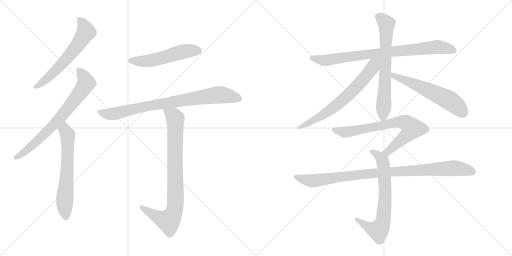
t = 0.00 s
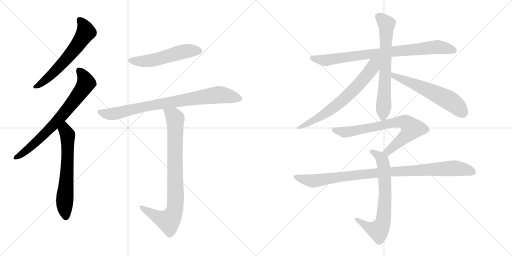
t = 2.17 s
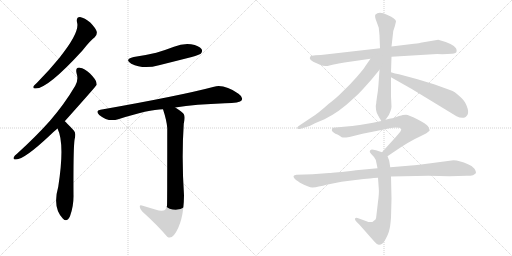
t = 4.34 s
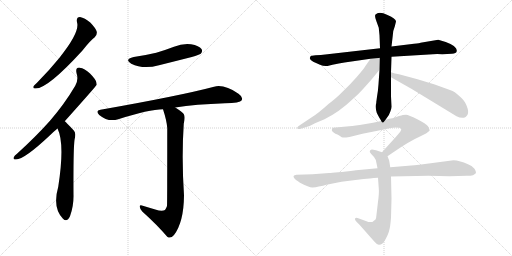
t = 6.51 s
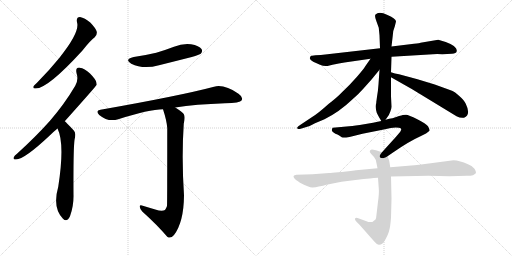
t = 8.68 s
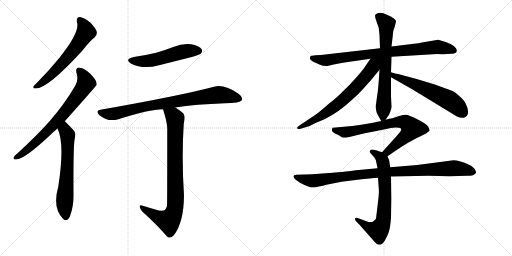
t = 10.85 s

The animated SVG that drew these frames (rendered in a browser with its animation timeline set to each time). Animation: 13 CSS @keyframes rules; one cycle of 10.85 s.

<svg version="1.1" viewBox="0 0 2048 1024" xmlns="http://www.w3.org/2000/svg">
  <g stroke="lightgray" stroke-dasharray="1,1" stroke-width="1" transform="scale(4, 4)">
    <line x1="0" y1="0" x2="256" y2="256"></line>
    <line x1="256" y1="0" x2="0" y2="256"></line>
    <line x1="128" y1="0" x2="128" y2="256"></line>
    <line x1="0" y1="128" x2="256" y2="128"></line>
    <line x1="256" y1="0" x2="512" y2="256"></line>
    <line x1="512" y1="0" x2="256" y2="256"></line>
    <line x1="384" y1="0" x2="384" y2="256"></line>
    <line x1="256" y1="128" x2="512" y2="128"></line>
  </g>
<g transform="scale(1, -1) translate(0, -850)">
   <style type="text/css">
    @keyframes keyframes0 {
      from {
       stroke: black;
       stroke-dashoffset: 609;
       stroke-width: 128;
       }
       66% {
       animation-timing-function: step-end;
       stroke: black;
       stroke-dashoffset: 0;
       stroke-width: 128;
       }
       to {
       stroke: black;
       stroke-width: 1024;
       }
       }
       #make-me-a-hanzi-animation-0 {
         animation: keyframes0 0.745605s both;
         animation-delay: 0.000000s;
         animation-timing-function: linear;
       }
    @keyframes keyframes1 {
      from {
       stroke: black;
       stroke-dashoffset: 724;
       stroke-width: 128;
       }
       70% {
       animation-timing-function: step-end;
       stroke: black;
       stroke-dashoffset: 0;
       stroke-width: 128;
       }
       to {
       stroke: black;
       stroke-width: 1024;
       }
       }
       #make-me-a-hanzi-animation-1 {
         animation: keyframes1 0.839193s both;
         animation-delay: 0.745605s;
         animation-timing-function: linear;
       }
    @keyframes keyframes2 {
      from {
       stroke: black;
       stroke-dashoffset: 632;
       stroke-width: 128;
       }
       67% {
       animation-timing-function: step-end;
       stroke: black;
       stroke-dashoffset: 0;
       stroke-width: 128;
       }
       to {
       stroke: black;
       stroke-width: 1024;
       }
       }
       #make-me-a-hanzi-animation-2 {
         animation: keyframes2 0.764323s both;
         animation-delay: 1.584798s;
         animation-timing-function: linear;
       }
    @keyframes keyframes3 {
      from {
       stroke: black;
       stroke-dashoffset: 528;
       stroke-width: 128;
       }
       63% {
       animation-timing-function: step-end;
       stroke: black;
       stroke-dashoffset: 0;
       stroke-width: 128;
       }
       to {
       stroke: black;
       stroke-width: 1024;
       }
       }
       #make-me-a-hanzi-animation-3 {
         animation: keyframes3 0.679688s both;
         animation-delay: 2.349121s;
         animation-timing-function: linear;
       }
    @keyframes keyframes4 {
      from {
       stroke: black;
       stroke-dashoffset: 822;
       stroke-width: 128;
       }
       73% {
       animation-timing-function: step-end;
       stroke: black;
       stroke-dashoffset: 0;
       stroke-width: 128;
       }
       to {
       stroke: black;
       stroke-width: 1024;
       }
       }
       #make-me-a-hanzi-animation-4 {
         animation: keyframes4 0.918945s both;
         animation-delay: 3.028809s;
         animation-timing-function: linear;
       }
    @keyframes keyframes5 {
      from {
       stroke: black;
       stroke-dashoffset: 847;
       stroke-width: 128;
       }
       73% {
       animation-timing-function: step-end;
       stroke: black;
       stroke-dashoffset: 0;
       stroke-width: 128;
       }
       to {
       stroke: black;
       stroke-width: 1024;
       }
       }
       #make-me-a-hanzi-animation-5 {
         animation: keyframes5 0.939290s both;
         animation-delay: 3.947754s;
         animation-timing-function: linear;
       }
    @keyframes keyframes6 {
      from {
       stroke: black;
       stroke-dashoffset: 828;
       stroke-width: 128;
       }
       73% {
       animation-timing-function: step-end;
       stroke: black;
       stroke-dashoffset: 0;
       stroke-width: 128;
       }
       to {
       stroke: black;
       stroke-width: 1024;
       }
       }
       #make-me-a-hanzi-animation-6 {
         animation: keyframes6 0.923828s both;
         animation-delay: 4.887044s;
         animation-timing-function: linear;
       }
    @keyframes keyframes7 {
      from {
       stroke: black;
       stroke-dashoffset: 684;
       stroke-width: 128;
       }
       69% {
       animation-timing-function: step-end;
       stroke: black;
       stroke-dashoffset: 0;
       stroke-width: 128;
       }
       to {
       stroke: black;
       stroke-width: 1024;
       }
       }
       #make-me-a-hanzi-animation-7 {
         animation: keyframes7 0.806641s both;
         animation-delay: 5.810872s;
         animation-timing-function: linear;
       }
    @keyframes keyframes8 {
      from {
       stroke: black;
       stroke-dashoffset: 681;
       stroke-width: 128;
       }
       69% {
       animation-timing-function: step-end;
       stroke: black;
       stroke-dashoffset: 0;
       stroke-width: 128;
       }
       to {
       stroke: black;
       stroke-width: 1024;
       }
       }
       #make-me-a-hanzi-animation-8 {
         animation: keyframes8 0.804199s both;
         animation-delay: 6.617513s;
         animation-timing-function: linear;
       }
    @keyframes keyframes9 {
      from {
       stroke: black;
       stroke-dashoffset: 581;
       stroke-width: 128;
       }
       65% {
       animation-timing-function: step-end;
       stroke: black;
       stroke-dashoffset: 0;
       stroke-width: 128;
       }
       to {
       stroke: black;
       stroke-width: 1024;
       }
       }
       #make-me-a-hanzi-animation-9 {
         animation: keyframes9 0.722819s both;
         animation-delay: 7.421712s;
         animation-timing-function: linear;
       }
    @keyframes keyframes10 {
      from {
       stroke: black;
       stroke-dashoffset: 728;
       stroke-width: 128;
       }
       70% {
       animation-timing-function: step-end;
       stroke: black;
       stroke-dashoffset: 0;
       stroke-width: 128;
       }
       to {
       stroke: black;
       stroke-width: 1024;
       }
       }
       #make-me-a-hanzi-animation-10 {
         animation: keyframes10 0.842448s both;
         animation-delay: 8.144531s;
         animation-timing-function: linear;
       }
    @keyframes keyframes11 {
      from {
       stroke: black;
       stroke-dashoffset: 695;
       stroke-width: 128;
       }
       69% {
       animation-timing-function: step-end;
       stroke: black;
       stroke-dashoffset: 0;
       stroke-width: 128;
       }
       to {
       stroke: black;
       stroke-width: 1024;
       }
       }
       #make-me-a-hanzi-animation-11 {
         animation: keyframes11 0.815592s both;
         animation-delay: 8.986979s;
         animation-timing-function: linear;
       }
    @keyframes keyframes12 {
      from {
       stroke: black;
       stroke-dashoffset: 974;
       stroke-width: 128;
       }
       76% {
       animation-timing-function: step-end;
       stroke: black;
       stroke-dashoffset: 0;
       stroke-width: 128;
       }
       to {
       stroke: black;
       stroke-width: 1024;
       }
       }
       #make-me-a-hanzi-animation-12 {
         animation: keyframes12 1.042643s both;
         animation-delay: 9.802571s;
         animation-timing-function: linear;
       }
</style>
<path d="M 308.0 761.5 Q 321.0 722.5 238.0 619.5 Q 199.0 571.5 148.0 519.5 Q 138.0 510.5 134.0 505.5 Q 130.0 495.5 143.0 496.5 Q 191.0 496.5 329.0 647.5 Q 362.0 689.5 379.0 701.5 Q 389.0 710.5 387.0 723.5 Q 384.0 736.5 361.0 760.5 Q 339.0 779.5 320.0 782.5 Q 304.0 782.5 308.0 761.5 Z" fill="lightgray"></path> 
<path d="M 259.0 365.5 Q 385.0 506.5 387.0 511.5 Q 386.0 515.5 386.0 518.5 Q 385.0 531.5 360.0 556.5 Q 338.0 577.5 319.0 579.5 Q 301.0 580.5 306.0 558.5 Q 315.0 530.5 301.0 507.5 Q 258.0 434.5 200.0 367.5 Q 143.0 303.5 68.0 235.5 Q 58.0 228.5 55.0 221.5 Q 51.0 211.5 64.0 212.5 Q 97.0 212.5 200.0 309.5 Q 213.0 322.5 230.0 336.5 L 259.0 365.5 Z" fill="lightgray"></path> 
<path d="M 230.0 336.5 Q 260.0 276.5 233.0 103.5 Q 209.0 19.5 252.0 -24.5 Q 268.0 -40.5 280.0 -14.5 Q 295.0 25.5 294.0 70.5 Q 293.0 250.5 298.0 290.5 Q 305.0 317.5 296.0 327.5 Q 263.0 363.5 259.0 365.5 C 237.0 385.5 218.0 364.5 230.0 336.5 Z" fill="lightgray"></path> 
<path d="M 535.0 622.5 Q 495.0 612.5 525.0 595.5 Q 573.0 571.5 636.0 589.5 Q 700.0 605.5 767.0 622.5 Q 798.0 631.5 803.0 635.5 Q 812.0 645.5 806.0 654.5 Q 797.0 667.5 764.0 673.5 Q 730.0 677.5 696.0 663.5 Q 662.0 650.5 625.0 639.5 Q 583.0 629.5 535.0 622.5 Z" fill="lightgray"></path> 
<path d="M 701.0 420.5 Q 782.0 433.5 900.0 437.5 Q 960.0 437.5 967.0 449.5 Q 973.0 462.5 954.0 475.5 Q 897.0 514.5 856.0 503.5 Q 720.0 467.5 402.0 411.5 Q 380.0 408.5 397.0 390.5 Q 433.0 360.5 473.0 373.5 Q 596.0 413.5 652.0 413.5 L 701.0 420.5 Z" fill="lightgray"></path> 
<path d="M 621.0 12.5 Q 599.0 19.5 571.0 27.5 Q 558.0 31.5 559.0 23.5 Q 559.0 16.5 569.0 4.5 Q 630.0 -50.5 669.0 -96.5 Q 682.0 -106.5 696.0 -89.5 Q 735.0 -38.5 736.0 68.5 Q 726.0 218.5 735.0 355.5 Q 742.0 383.5 735.0 394.5 Q 728.0 404.5 701.0 420.5 C 676.0 436.5 643.0 442.5 652.0 413.5 Q 667.0 367.5 669.0 338.5 Q 669.0 31.5 668.0 26.5 Q 665.0 17.5 660.0 10.5 Q 648.0 3.5 621.0 12.5 Z" fill="lightgray"></path> 
<path d="M 1566.0 623.5 L 1732.0 633.5 Q 1747.0 635.5 1769.0 633.5 L 1808.0 635.5 Q 1825.0 637.5 1826.0 643.5 Q 1829.0 647.5 1824.0 657.5 Q 1813.0 675.5 1753.0 691.5 L 1682.0 679.5 Q 1680.0 678.5 1656.0 675.5 L 1566.0 664.5 L 1520.0 657.5 L 1310.0 633.5 Q 1281.0 629.5 1262.0 629.5 Q 1244.0 629.5 1241.0 623.5 L 1239.0 617.5 Q 1241.0 608.5 1253.0 603.5 L 1280.0 591.5 Q 1295.0 584.5 1310.0 586.5 L 1330.0 591.5 Q 1356.0 597.5 1378.0 600.5 L 1482.0 615.5 L 1566.0 623.5 Z" fill="lightgray"></path> 
<path d="M 1542.0 371.5 L 1552.0 385.5 Q 1556.0 390.5 1561.0 403.5 Q 1566.0 416.5 1566.0 423.5 L 1564.0 465.5 L 1564.0 541.5 L 1564.0 561.5 L 1566.0 623.5 L 1566.0 664.5 L 1571.0 707.5 Q 1571.0 726.5 1579.0 744.5 L 1584.0 764.5 Q 1584.0 775.5 1550.0 790.5 Q 1516.0 805.5 1502.0 792.5 Q 1497.0 786.5 1506.0 764.5 L 1515.0 739.5 L 1518.0 709.5 L 1520.0 657.5 L 1518.0 571.5 L 1514.0 513.5 Q 1512.0 484.5 1508.0 463.5 L 1506.0 448.5 Q 1505.0 444.5 1505.0 438.5 Q 1502.0 430.5 1504.0 411.5 L 1507.0 399.5 Q 1512.0 388.5 1518.0 378.5 Q 1525.0 367.5 1525.0 366.5 C 1531.0 356.5 1531.0 356.5 1542.0 371.5 Z" fill="lightgray"></path> 
<path d="M 1482.0 615.5 L 1461.0 585.5 Q 1455.0 574.5 1427.0 542.5 Q 1399.0 510.5 1369.0 482.5 Q 1348.0 460.5 1314.0 434.5 Q 1273.0 397.5 1250.0 383.5 L 1202.0 351.5 Q 1191.0 345.5 1189.0 340.5 Q 1188.0 335.5 1192.0 334.5 Q 1194.0 332.5 1206.0 336.5 L 1232.0 344.5 Q 1239.0 345.5 1260.0 357.5 L 1298.0 373.5 Q 1358.0 403.5 1408.0 451.5 Q 1432.0 471.5 1454.0 496.5 L 1487.0 533.5 L 1518.0 571.5 C 1560.0 623.5 1512.0 658.5 1482.0 615.5 Z" fill="lightgray"></path> 
<path d="M 1564.0 541.5 L 1647.0 494.5 L 1826.0 385.5 Q 1843.0 376.5 1856.0 379.5 Q 1885.0 390.5 1863.0 435.5 Q 1857.0 449.5 1836.0 467.5 Q 1819.0 483.5 1808.0 487.5 L 1739.0 512.5 L 1670.0 533.5 L 1596.0 553.5 Q 1580.0 556.5 1564.0 561.5 C 1535.0 569.5 1538.0 556.5 1564.0 541.5 Z" fill="lightgray"></path> 
<path d="M 1550.0 225.5 L 1572.0 240.5 Q 1635.0 284.5 1682.0 305.5 Q 1708.0 317.5 1718.0 327.5 Q 1720.0 330.5 1712.0 345.5 Q 1705.0 355.5 1669.0 373.5 Q 1634.0 391.5 1624.0 391.5 Q 1615.0 391.5 1611.0 390.5 Q 1607.0 388.5 1596.0 386.5 L 1585.0 382.5 Q 1569.0 376.5 1557.0 375.5 L 1542.0 371.5 L 1525.0 366.5 L 1492.0 359.5 L 1439.0 350.5 Q 1406.0 345.5 1386.0 344.5 L 1331.0 339.5 Q 1328.0 337.5 1328.0 333.5 Q 1323.0 325.5 1345.0 313.5 Q 1346.0 314.5 1367.0 301.5 Q 1372.0 299.5 1385.0 300.5 Q 1398.0 301.5 1410.0 305.5 L 1450.0 315.5 L 1540.0 333.5 Q 1571.0 342.5 1596.0 339.5 Q 1611.0 338.5 1601.0 323.5 Q 1581.0 299.5 1575.0 293.5 L 1528.0 241.5 C 1508.0 219.5 1525.0 208.5 1550.0 225.5 Z" fill="lightgray"></path> 
<path d="M 1566.0 55.5 L 1564.0 144.5 L 1561.0 181.5 L 1557.0 206.5 Q 1557.0 208.5 1550.0 225.5 C 1546.0 235.5 1546.0 235.5 1528.0 241.5 L 1504.0 249.5 L 1488.0 252.5 Q 1485.0 252.5 1480.0 248.5 Q 1476.0 243.5 1484.0 235.5 L 1496.0 222.5 Q 1504.0 213.5 1506.0 197.5 L 1510.0 177.5 L 1512.0 139.5 L 1515.0 97.5 Q 1517.0 79.5 1512.0 43.5 L 1506.0 -7.5 Q 1505.0 -22.5 1502.0 -27.5 Q 1487.0 -44.5 1466.0 -34.5 L 1433.0 -22.5 Q 1425.0 -18.5 1420.0 -23.5 Q 1418.0 -28.5 1426.0 -36.5 L 1438.0 -48.5 L 1498.0 -116.5 Q 1506.0 -126.5 1515.0 -128.5 Q 1529.0 -129.5 1540.0 -110.5 Q 1554.0 -84.5 1557.0 -70.5 Q 1561.0 -57.5 1564.0 -20.5 L 1566.0 55.5 Z" fill="lightgray"></path> 
<path d="M 1564.0 144.5 L 1714.0 147.5 L 1798.0 145.5 L 1868.0 147.5 Q 1877.0 146.5 1892.0 149.5 Q 1901.0 154.5 1904.0 158.5 Q 1905.0 164.5 1898.0 175.5 Q 1891.0 186.5 1872.0 193.5 Q 1856.0 202.5 1838.0 205.5 Q 1827.0 209.5 1814.0 209.5 L 1677.0 191.5 Q 1655.0 188.5 1645.0 188.5 L 1561.0 181.5 L 1510.0 177.5 L 1424.0 169.5 Q 1336.0 158.5 1316.0 158.5 L 1250.0 153.5 L 1186.0 151.5 Q 1167.0 149.5 1178.0 136.5 Q 1182.0 131.5 1200.0 119.5 Q 1240.0 98.5 1251.0 100.5 Q 1262.0 101.5 1275.0 104.5 L 1292.0 107.5 Q 1306.0 112.5 1316.0 113.5 L 1366.0 123.5 L 1430.0 131.5 Q 1440.0 133.5 1512.0 139.5 L 1564.0 144.5 Z" fill="lightgray"></path> 
      <clipPath id="make-me-a-hanzi-clip-0">
      <path d="M 308.0 761.5 Q 321.0 722.5 238.0 619.5 Q 199.0 571.5 148.0 519.5 Q 138.0 510.5 134.0 505.5 Q 130.0 495.5 143.0 496.5 Q 191.0 496.5 329.0 647.5 Q 362.0 689.5 379.0 701.5 Q 389.0 710.5 387.0 723.5 Q 384.0 736.5 361.0 760.5 Q 339.0 779.5 320.0 782.5 Q 304.0 782.5 308.0 761.5 Z" fill="lightgray"></path>
      </clipPath>
      <path clip-path="url(#make-me-a-hanzi-clip-0)" d="M 320.0 768.5 L 338.0 744.5 L 344.0 722.5 L 324.0 689.5 L 227.0 571.5 L 182.0 529.5 L 142.0 504.5 " fill="none" id="make-me-a-hanzi-animation-0" stroke-dasharray="481 962" stroke-linecap="round"></path>

      <clipPath id="make-me-a-hanzi-clip-1">
      <path d="M 259.0 365.5 Q 385.0 506.5 387.0 511.5 Q 386.0 515.5 386.0 518.5 Q 385.0 531.5 360.0 556.5 Q 338.0 577.5 319.0 579.5 Q 301.0 580.5 306.0 558.5 Q 315.0 530.5 301.0 507.5 Q 258.0 434.5 200.0 367.5 Q 143.0 303.5 68.0 235.5 Q 58.0 228.5 55.0 221.5 Q 51.0 211.5 64.0 212.5 Q 97.0 212.5 200.0 309.5 Q 213.0 322.5 230.0 336.5 L 259.0 365.5 Z" fill="lightgray"></path>
      </clipPath>
      <path clip-path="url(#make-me-a-hanzi-clip-1)" d="M 317.0 566.5 L 336.0 542.5 L 343.0 515.5 L 310.0 465.5 L 252.0 390.5 L 162.0 297.5 L 106.0 248.5 L 63.0 220.5 " fill="none" id="make-me-a-hanzi-animation-1" stroke-dasharray="596 1192" stroke-linecap="round"></path>

      <clipPath id="make-me-a-hanzi-clip-2">
      <path d="M 230.0 336.5 Q 260.0 276.5 233.0 103.5 Q 209.0 19.5 252.0 -24.5 Q 268.0 -40.5 280.0 -14.5 Q 295.0 25.5 294.0 70.5 Q 293.0 250.5 298.0 290.5 Q 305.0 317.5 296.0 327.5 Q 263.0 363.5 259.0 365.5 C 237.0 385.5 218.0 364.5 230.0 336.5 Z" fill="lightgray"></path>
      </clipPath>
      <path clip-path="url(#make-me-a-hanzi-clip-2)" d="M 256.0 358.5 L 271.0 303.5 L 269.0 171.5 L 258.0 45.5 L 264.0 -14.5 " fill="none" id="make-me-a-hanzi-animation-2" stroke-dasharray="504 1008" stroke-linecap="round"></path>

      <clipPath id="make-me-a-hanzi-clip-3">
      <path d="M 535.0 622.5 Q 495.0 612.5 525.0 595.5 Q 573.0 571.5 636.0 589.5 Q 700.0 605.5 767.0 622.5 Q 798.0 631.5 803.0 635.5 Q 812.0 645.5 806.0 654.5 Q 797.0 667.5 764.0 673.5 Q 730.0 677.5 696.0 663.5 Q 662.0 650.5 625.0 639.5 Q 583.0 629.5 535.0 622.5 Z" fill="lightgray"></path>
      </clipPath>
      <path clip-path="url(#make-me-a-hanzi-clip-3)" d="M 527.0 610.5 L 592.0 606.5 L 734.0 644.5 L 794.0 646.5 " fill="none" id="make-me-a-hanzi-animation-3" stroke-dasharray="400 800" stroke-linecap="round"></path>

      <clipPath id="make-me-a-hanzi-clip-4">
      <path d="M 701.0 420.5 Q 782.0 433.5 900.0 437.5 Q 960.0 437.5 967.0 449.5 Q 973.0 462.5 954.0 475.5 Q 897.0 514.5 856.0 503.5 Q 720.0 467.5 402.0 411.5 Q 380.0 408.5 397.0 390.5 Q 433.0 360.5 473.0 373.5 Q 596.0 413.5 652.0 413.5 L 701.0 420.5 Z" fill="lightgray"></path>
      </clipPath>
      <path clip-path="url(#make-me-a-hanzi-clip-4)" d="M 400.0 400.5 L 449.0 394.5 L 576.0 424.5 L 875.0 471.5 L 957.0 455.5 " fill="none" id="make-me-a-hanzi-animation-4" stroke-dasharray="694 1388" stroke-linecap="round"></path>

      <clipPath id="make-me-a-hanzi-clip-5">
      <path d="M 621.0 12.5 Q 599.0 19.5 571.0 27.5 Q 558.0 31.5 559.0 23.5 Q 559.0 16.5 569.0 4.5 Q 630.0 -50.5 669.0 -96.5 Q 682.0 -106.5 696.0 -89.5 Q 735.0 -38.5 736.0 68.5 Q 726.0 218.5 735.0 355.5 Q 742.0 383.5 735.0 394.5 Q 728.0 404.5 701.0 420.5 C 676.0 436.5 643.0 442.5 652.0 413.5 Q 667.0 367.5 669.0 338.5 Q 669.0 31.5 668.0 26.5 Q 665.0 17.5 660.0 10.5 Q 648.0 3.5 621.0 12.5 Z" fill="lightgray"></path>
      </clipPath>
      <path clip-path="url(#make-me-a-hanzi-clip-5)" d="M 659.0 406.5 L 694.0 386.5 L 701.0 376.5 L 703.0 59.5 L 698.0 9.5 L 675.0 -33.5 L 631.0 -18.5 L 566.0 21.5 " fill="none" id="make-me-a-hanzi-animation-5" stroke-dasharray="719 1438" stroke-linecap="round"></path>

      <clipPath id="make-me-a-hanzi-clip-6">
      <path d="M 1566.0 623.5 L 1732.0 633.5 Q 1747.0 635.5 1769.0 633.5 L 1808.0 635.5 Q 1825.0 637.5 1826.0 643.5 Q 1829.0 647.5 1824.0 657.5 Q 1813.0 675.5 1753.0 691.5 L 1682.0 679.5 Q 1680.0 678.5 1656.0 675.5 L 1566.0 664.5 L 1520.0 657.5 L 1310.0 633.5 Q 1281.0 629.5 1262.0 629.5 Q 1244.0 629.5 1241.0 623.5 L 1239.0 617.5 Q 1241.0 608.5 1253.0 603.5 L 1280.0 591.5 Q 1295.0 584.5 1310.0 586.5 L 1330.0 591.5 Q 1356.0 597.5 1378.0 600.5 L 1482.0 615.5 L 1566.0 623.5 Z" fill="lightgray"></path>
      </clipPath>
      <path clip-path="url(#make-me-a-hanzi-clip-6)" d="M 1249.0 617.5 L 1303.0 609.5 L 1485.0 635.5 L 1757.0 663.5 L 1815.0 649.5 " fill="none" id="make-me-a-hanzi-animation-6" stroke-dasharray="700 1400" stroke-linecap="round"></path>

      <clipPath id="make-me-a-hanzi-clip-7">
      <path d="M 1542.0 371.5 L 1552.0 385.5 Q 1556.0 390.5 1561.0 403.5 Q 1566.0 416.5 1566.0 423.5 L 1564.0 465.5 L 1564.0 541.5 L 1564.0 561.5 L 1566.0 623.5 L 1566.0 664.5 L 1571.0 707.5 Q 1571.0 726.5 1579.0 744.5 L 1584.0 764.5 Q 1584.0 775.5 1550.0 790.5 Q 1516.0 805.5 1502.0 792.5 Q 1497.0 786.5 1506.0 764.5 L 1515.0 739.5 L 1518.0 709.5 L 1520.0 657.5 L 1518.0 571.5 L 1514.0 513.5 Q 1512.0 484.5 1508.0 463.5 L 1506.0 448.5 Q 1505.0 444.5 1505.0 438.5 Q 1502.0 430.5 1504.0 411.5 L 1507.0 399.5 Q 1512.0 388.5 1518.0 378.5 Q 1525.0 367.5 1525.0 366.5 C 1531.0 356.5 1531.0 356.5 1542.0 371.5 Z" fill="lightgray"></path>
      </clipPath>
      <path clip-path="url(#make-me-a-hanzi-clip-7)" d="M 1511.0 786.5 L 1546.0 754.5 L 1535.0 423.5 L 1533.0 384.5 L 1527.0 375.5 " fill="none" id="make-me-a-hanzi-animation-7" stroke-dasharray="556 1112" stroke-linecap="round"></path>

      <clipPath id="make-me-a-hanzi-clip-8">
      <path d="M 1482.0 615.5 L 1461.0 585.5 Q 1455.0 574.5 1427.0 542.5 Q 1399.0 510.5 1369.0 482.5 Q 1348.0 460.5 1314.0 434.5 Q 1273.0 397.5 1250.0 383.5 L 1202.0 351.5 Q 1191.0 345.5 1189.0 340.5 Q 1188.0 335.5 1192.0 334.5 Q 1194.0 332.5 1206.0 336.5 L 1232.0 344.5 Q 1239.0 345.5 1260.0 357.5 L 1298.0 373.5 Q 1358.0 403.5 1408.0 451.5 Q 1432.0 471.5 1454.0 496.5 L 1487.0 533.5 L 1518.0 571.5 C 1560.0 623.5 1512.0 658.5 1482.0 615.5 Z" fill="lightgray"></path>
      </clipPath>
      <path clip-path="url(#make-me-a-hanzi-clip-8)" d="M 1514.0 611.5 L 1448.0 527.5 L 1365.0 444.5 L 1246.0 362.5 L 1195.0 339.5 " fill="none" id="make-me-a-hanzi-animation-8" stroke-dasharray="553 1106" stroke-linecap="round"></path>

      <clipPath id="make-me-a-hanzi-clip-9">
      <path d="M 1564.0 541.5 L 1647.0 494.5 L 1826.0 385.5 Q 1843.0 376.5 1856.0 379.5 Q 1885.0 390.5 1863.0 435.5 Q 1857.0 449.5 1836.0 467.5 Q 1819.0 483.5 1808.0 487.5 L 1739.0 512.5 L 1670.0 533.5 L 1596.0 553.5 Q 1580.0 556.5 1564.0 561.5 C 1535.0 569.5 1538.0 556.5 1564.0 541.5 Z" fill="lightgray"></path>
      </clipPath>
      <path clip-path="url(#make-me-a-hanzi-clip-9)" d="M 1568.0 556.5 L 1577.0 546.5 L 1789.0 453.5 L 1831.0 423.5 L 1849.0 401.5 " fill="none" id="make-me-a-hanzi-animation-9" stroke-dasharray="453 906" stroke-linecap="round"></path>

      <clipPath id="make-me-a-hanzi-clip-10">
      <path d="M 1550.0 225.5 L 1572.0 240.5 Q 1635.0 284.5 1682.0 305.5 Q 1708.0 317.5 1718.0 327.5 Q 1720.0 330.5 1712.0 345.5 Q 1705.0 355.5 1669.0 373.5 Q 1634.0 391.5 1624.0 391.5 Q 1615.0 391.5 1611.0 390.5 Q 1607.0 388.5 1596.0 386.5 L 1585.0 382.5 Q 1569.0 376.5 1557.0 375.5 L 1542.0 371.5 L 1525.0 366.5 L 1492.0 359.5 L 1439.0 350.5 Q 1406.0 345.5 1386.0 344.5 L 1331.0 339.5 Q 1328.0 337.5 1328.0 333.5 Q 1323.0 325.5 1345.0 313.5 Q 1346.0 314.5 1367.0 301.5 Q 1372.0 299.5 1385.0 300.5 Q 1398.0 301.5 1410.0 305.5 L 1450.0 315.5 L 1540.0 333.5 Q 1571.0 342.5 1596.0 339.5 Q 1611.0 338.5 1601.0 323.5 Q 1581.0 299.5 1575.0 293.5 L 1528.0 241.5 C 1508.0 219.5 1525.0 208.5 1550.0 225.5 Z" fill="lightgray"></path>
      </clipPath>
      <path clip-path="url(#make-me-a-hanzi-clip-10)" d="M 1339.0 331.5 L 1388.0 322.5 L 1598.0 363.5 L 1620.0 361.5 L 1633.0 353.5 L 1648.0 336.5 L 1635.0 318.5 L 1558.0 249.5 L 1537.0 242.5 " fill="none" id="make-me-a-hanzi-animation-10" stroke-dasharray="600 1200" stroke-linecap="round"></path>

      <clipPath id="make-me-a-hanzi-clip-11">
      <path d="M 1566.0 55.5 L 1564.0 144.5 L 1561.0 181.5 L 1557.0 206.5 Q 1557.0 208.5 1550.0 225.5 C 1546.0 235.5 1546.0 235.5 1528.0 241.5 L 1504.0 249.5 L 1488.0 252.5 Q 1485.0 252.5 1480.0 248.5 Q 1476.0 243.5 1484.0 235.5 L 1496.0 222.5 Q 1504.0 213.5 1506.0 197.5 L 1510.0 177.5 L 1512.0 139.5 L 1515.0 97.5 Q 1517.0 79.5 1512.0 43.5 L 1506.0 -7.5 Q 1505.0 -22.5 1502.0 -27.5 Q 1487.0 -44.5 1466.0 -34.5 L 1433.0 -22.5 Q 1425.0 -18.5 1420.0 -23.5 Q 1418.0 -28.5 1426.0 -36.5 L 1438.0 -48.5 L 1498.0 -116.5 Q 1506.0 -126.5 1515.0 -128.5 Q 1529.0 -129.5 1540.0 -110.5 Q 1554.0 -84.5 1557.0 -70.5 Q 1561.0 -57.5 1564.0 -20.5 L 1566.0 55.5 Z" fill="lightgray"></path>
      </clipPath>
      <path clip-path="url(#make-me-a-hanzi-clip-11)" d="M 1487.0 243.5 L 1522.0 221.5 L 1533.0 196.5 L 1541.0 77.5 L 1531.0 -40.5 L 1513.0 -71.5 L 1480.0 -61.5 L 1427.0 -28.5 " fill="none" id="make-me-a-hanzi-animation-11" stroke-dasharray="567 1134" stroke-linecap="round"></path>

      <clipPath id="make-me-a-hanzi-clip-12">
      <path d="M 1564.0 144.5 L 1714.0 147.5 L 1798.0 145.5 L 1868.0 147.5 Q 1877.0 146.5 1892.0 149.5 Q 1901.0 154.5 1904.0 158.5 Q 1905.0 164.5 1898.0 175.5 Q 1891.0 186.5 1872.0 193.5 Q 1856.0 202.5 1838.0 205.5 Q 1827.0 209.5 1814.0 209.5 L 1677.0 191.5 Q 1655.0 188.5 1645.0 188.5 L 1561.0 181.5 L 1510.0 177.5 L 1424.0 169.5 Q 1336.0 158.5 1316.0 158.5 L 1250.0 153.5 L 1186.0 151.5 Q 1167.0 149.5 1178.0 136.5 Q 1182.0 131.5 1200.0 119.5 Q 1240.0 98.5 1251.0 100.5 Q 1262.0 101.5 1275.0 104.5 L 1292.0 107.5 Q 1306.0 112.5 1316.0 113.5 L 1366.0 123.5 L 1430.0 131.5 Q 1440.0 133.5 1512.0 139.5 L 1564.0 144.5 Z" fill="lightgray"></path>
      </clipPath>
      <path clip-path="url(#make-me-a-hanzi-clip-12)" d="M 1182.0 143.5 L 1249.0 126.5 L 1490.0 157.5 L 1810.0 177.5 L 1870.0 170.5 L 1893.0 160.5 " fill="none" id="make-me-a-hanzi-animation-12" stroke-dasharray="846 1692" stroke-linecap="round"></path>

</g>
</svg>
